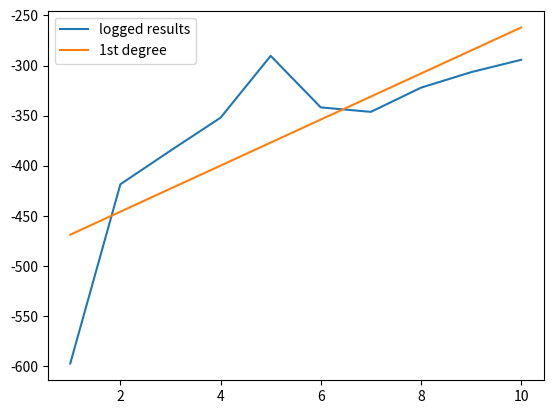

Write Python code to recreate this figure.
import matplotlib.pyplot as plt
from numpy.polynomial import Polynomial as P
import numpy as np

results = [(-596.99512, 1), (-418.37001, 2), (-384.849875, 3), (-351.98123, 4), (-290.35629, 5), (-341.72219, 6), (-346.16906, 7), (-322.075805, 8), (-306.607865, 9), (-294.26586, 10)]
# maxMean = 320.579735
lowestResult = 260

x_values = [results[i][1] for i in range(len(results))]
y_values = [results[i][0] for i in range(len(results))]
y_values_minussed = [y_values[i] - lowestResult for i in range(len(y_values))]
y_values_logged = [np.log10(y_values_minussed[i]) for i in range(len(y_values))]
x_values_logged = [np.log10(x_values[i]) for i in range(len(x_values))]

# plt.plot(x_values, y_values, label="results")
# plt.plot(x_values, y_values_minussed, label="minussed results")
# plt.legend()
# plt.show()

print(y_values)
print(x_values)
print(y_values_minussed)
print(x_values_logged)
print(y_values_logged)
plt.plot(x_values, y_values, label="logged results")
polynomial = P.fit(x_values, y_values, 1) # 1 is the degree of the polynomial
fx, fy = polynomial.linspace(100)
print(fx)
print(fy)
plt.plot(fx, fy, label = "1st degree")
plt.legend()
plt.show()